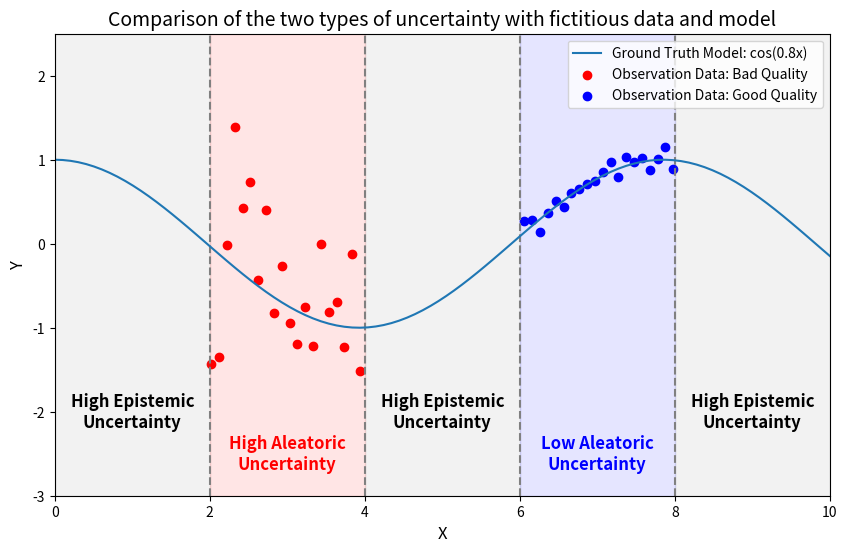

Reproduce this figure in Python.
"""
[redacted]
"""

import matplotlib.pyplot as plt
import numpy as np

np.random.seed(10)

# Model and noise definition
x = np.linspace(0, 10, 100)
ground_truth = np.cos(0.8*x)
observations1 = np.random.normal(loc=0, scale=0.1, size=20)
observations2 = np.random.normal(loc=0, scale=0.7, size=20)

fig, ax = plt.subplots(figsize=(10, 6))
for i in range(1, 5):
    ax.axvline(x=i*2, color='gray', linestyle='--')

# Plot points and model
ax.plot(x, ground_truth, label='Ground Truth Model: cos(0.8x)')
ax.scatter(x[20:40], ground_truth[20:40] + observations2, color='red', label='Observation Data: Bad Quality')
ax.scatter(x[60:80], ground_truth[60:80] + observations1, color='blue', label='Observation Data: Good Quality')

# Add shaded regions
ax.axvspan(0, 2, alpha=0.1, color='gray')
ax.axvspan(2, 4, alpha=0.1, color='red')
ax.axvspan(4, 6, alpha=0.1, color='gray')
ax.axvspan(6, 8, alpha=0.1, color='blue')
ax.axvspan(8, 10, alpha=0.1, color='gray')

# Add text in the shaded regions
ax.text(1, -2, 'High Epistemic\nUncertainty', ha='center', va='center', fontsize=12, fontweight='bold')
ax.text(3, -2.5, 'High Aleatoric\nUncertainty', ha='center', va='center', fontsize=12, fontweight='bold', color = 'red')
ax.text(5, -2, 'High Epistemic\nUncertainty', ha='center', va='center', fontsize=12, fontweight='bold')
ax.text(7, -2.5, 'Low Aleatoric\nUncertainty', ha='center', va='center', fontsize=12, fontweight='bold', color = 'blue')
ax.text(9, -2, 'High Epistemic\nUncertainty', ha='center', va='center', fontsize=12, fontweight='bold')

# Define figure
ax.set_xlabel('X', fontsize=12)
ax.set_ylabel('Y', fontsize=12)
ax.set_title('Comparison of the two types of uncertainty with fictitious data and model', fontsize=14)
ax.set_xlim(0, 10)
ax.set_ylim(-3, 2.5)
ax.legend(loc='upper right')

# Save the figure
plt.savefig('Uncertainties.png')
